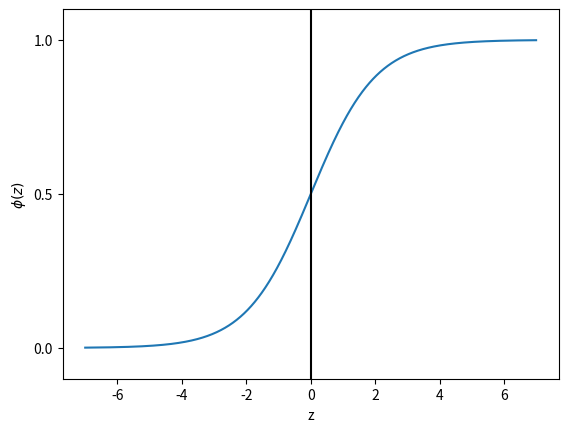

Recreate this plot in Python.
import numpy as np
import matplotlib.pyplot as plt

def sigmoid(z):
    return 1.0/(1.0+np.exp(-z))

def selftest():
#    z = np.arange(-50, 50, 0.01)
    z = np.arange(-7, 7, 0.01)
    phi_z = sigmoid(z)
    plt.plot(z, phi_z)
    plt.axvline(0.0, color='k')
    plt.axhspan(0.0, 1.0, facecolor='1.0', alpha=1.0, ls='dotted')
    plt.yticks([0.0, 0.5, 1.0])
    plt.ylim(-0.1, 1.1)
    plt.xlabel('z')
    plt.ylabel('$\phi (z)$')
    plt.show()

if __name__ == '__main__':
    selftest()

